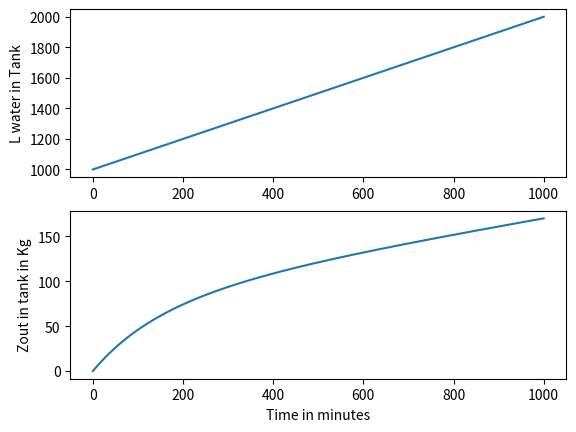

This figure's Python source:
import numpy
import matplotlib.pyplot

# Een tank bevat 1000 liter puur water.
# Vanaf t=0 vloeit er met een constante snelheid van 6 L/min een zoutoplossing de tank in.
# Het water in de tank wordt goed geroerd.
# Aan de andere kant van de tank stroomt er ook weer water weg met een snelheid van 6 L/min.
# De concentratie van het zout in de instromende oplossing is 0.1 kg/L.

# Bepaal mbv numerieke methoden het verloop in de tijd van de zoutconcentratie in de tank. Plot het verloop.

# aantal stappen dat we nemen. Één stap is één minuut.
num_steps = 1000

# hoeveelheid liter water in de tank
w = numpy.zeros(num_steps+1)
w[0] = 1000

# liters zoutmix in en liters uit de tank
l_in = 6
l_uit = 5


# hoeveelheid zout dat per stap in de tank komt. 0.1kg/L * 6L
v = 0.1 * l_in  # 0.6

# zoutgehalte in de tank op het begin moment.
z = [0]

# De stap groote die we zetten.
t = numpy.arange(num_steps+1)
tstap = 1

# aanmaak van numpy array.
z = numpy.zeros(num_steps+1)

for step in range(num_steps):
    z[step+1] = z[step] + (v - (l_in/w[step]*z[step])) * tstap
    w[step+1] = w[step] + l_in - l_uit



def plot_me():
    axes_height = matplotlib.pyplot.subplot(211)
    matplotlib.pyplot.plot(t, w)
    axes_velocity = matplotlib.pyplot.subplot(212)
    matplotlib.pyplot.plot(t, z)
    axes_height.set_ylabel('L water in Tank')
    axes_velocity.set_ylabel('Zout in tank in Kg')
    axes_velocity.set_xlabel('Time in minutes')
    matplotlib.pyplot.show()


plot_me()